Labelled photos from "半导体芯片表面缺陷检测(预处理后)", an image-classification folder in Baird-Li/Lizhipeng1. The possible labels are: ZF scratch, broken, pin break, scratch.

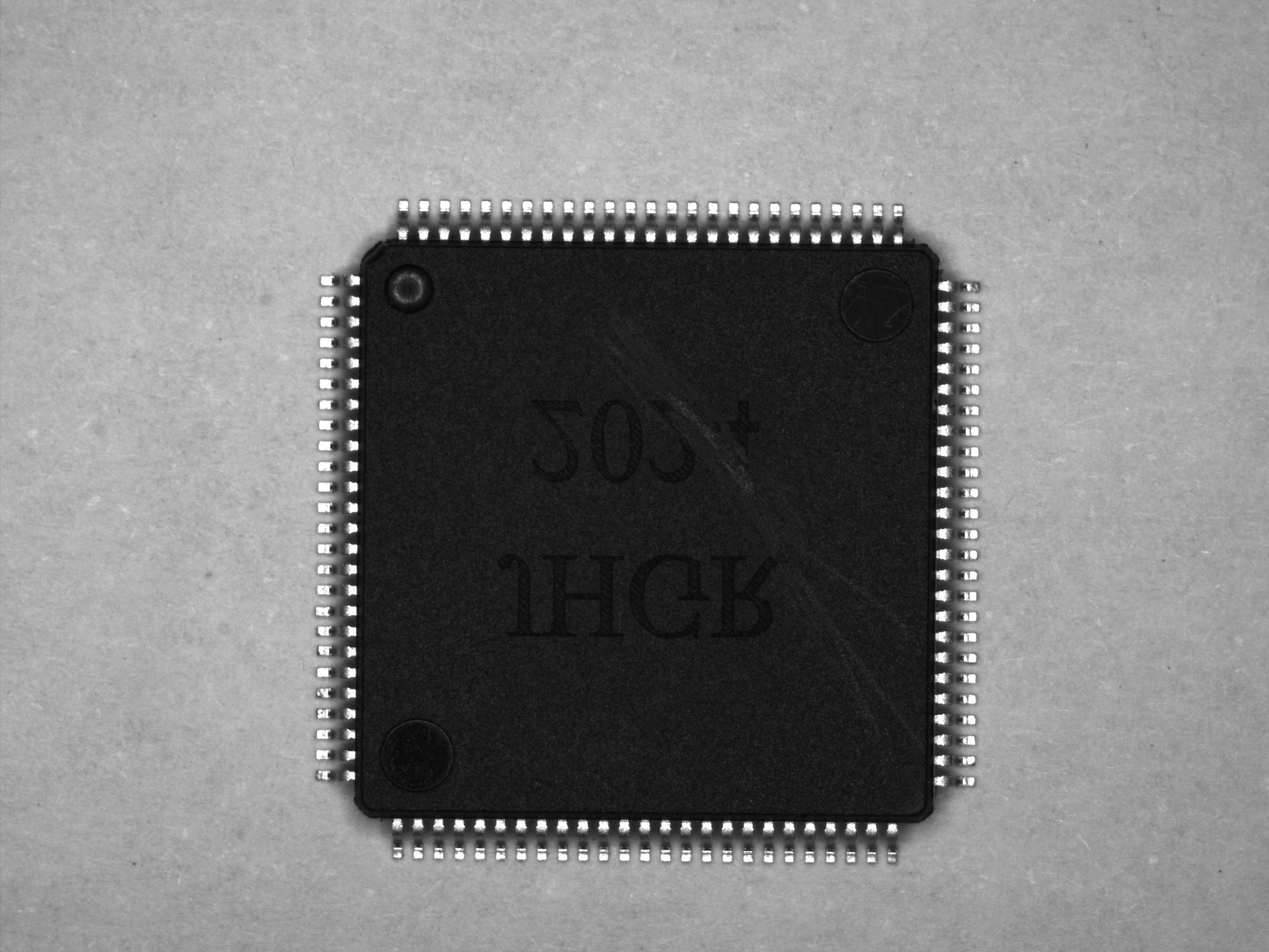
Label: scratch

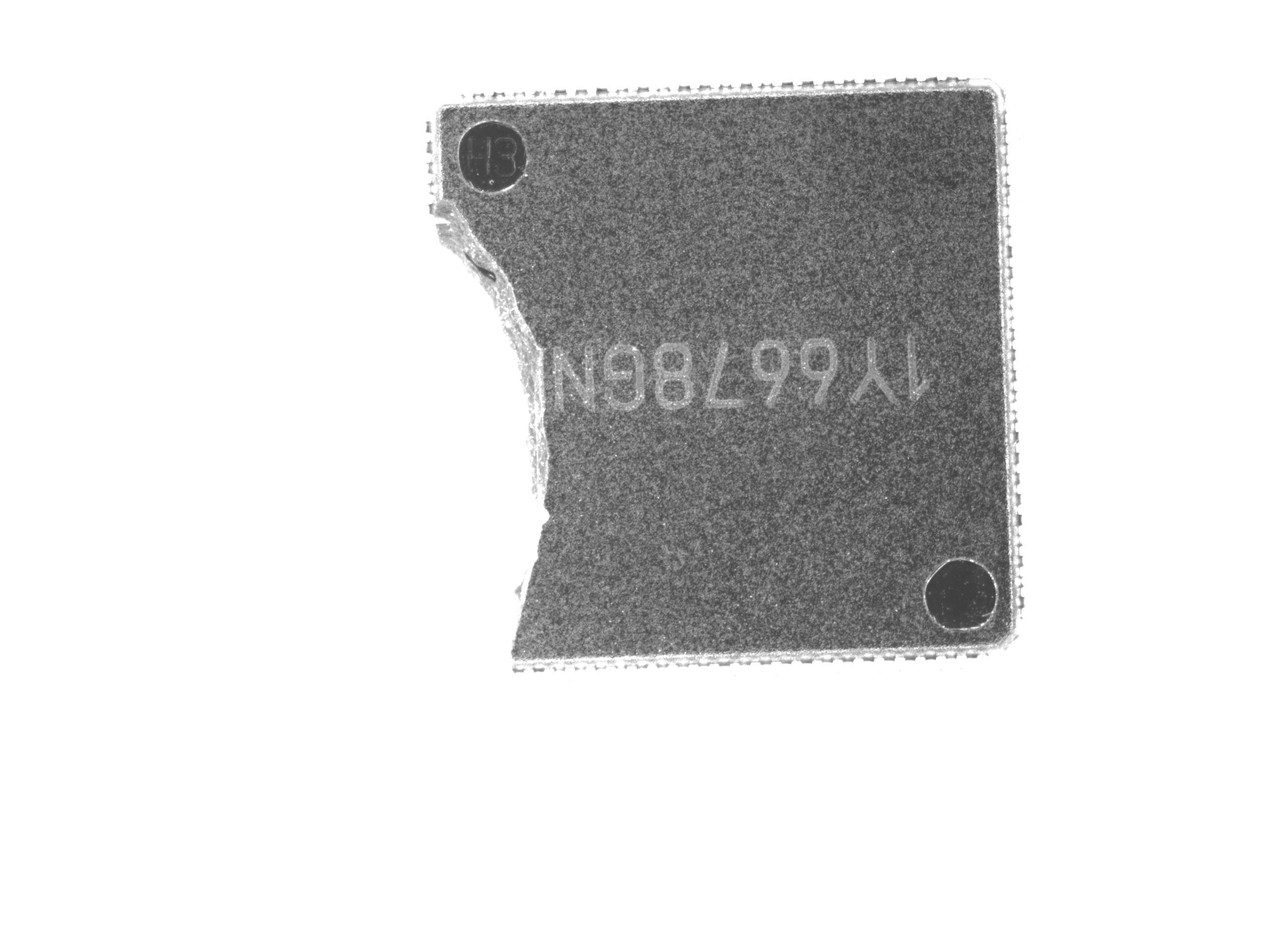
Label: broken

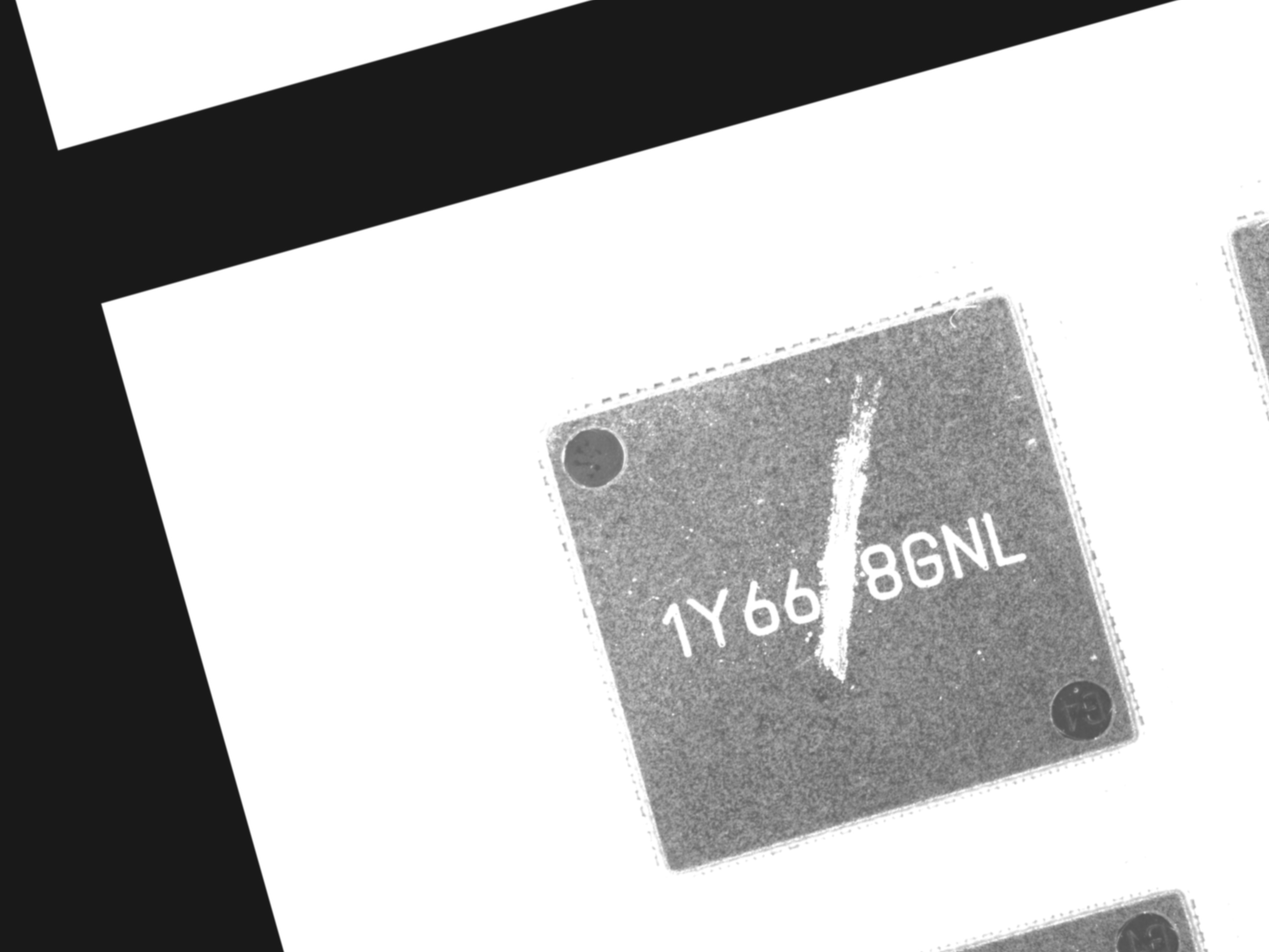
Label: ZF scratch

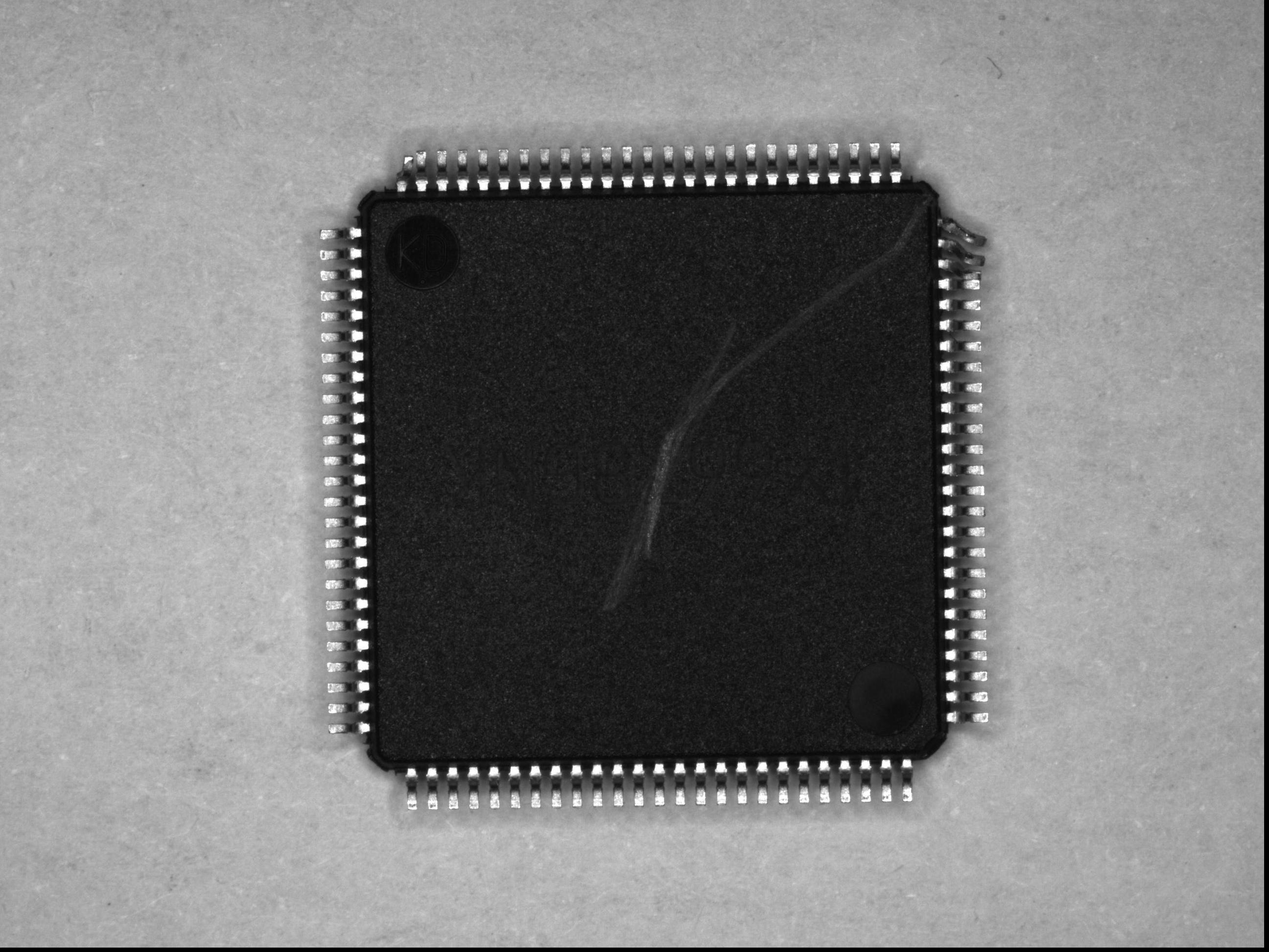
Label: pin break

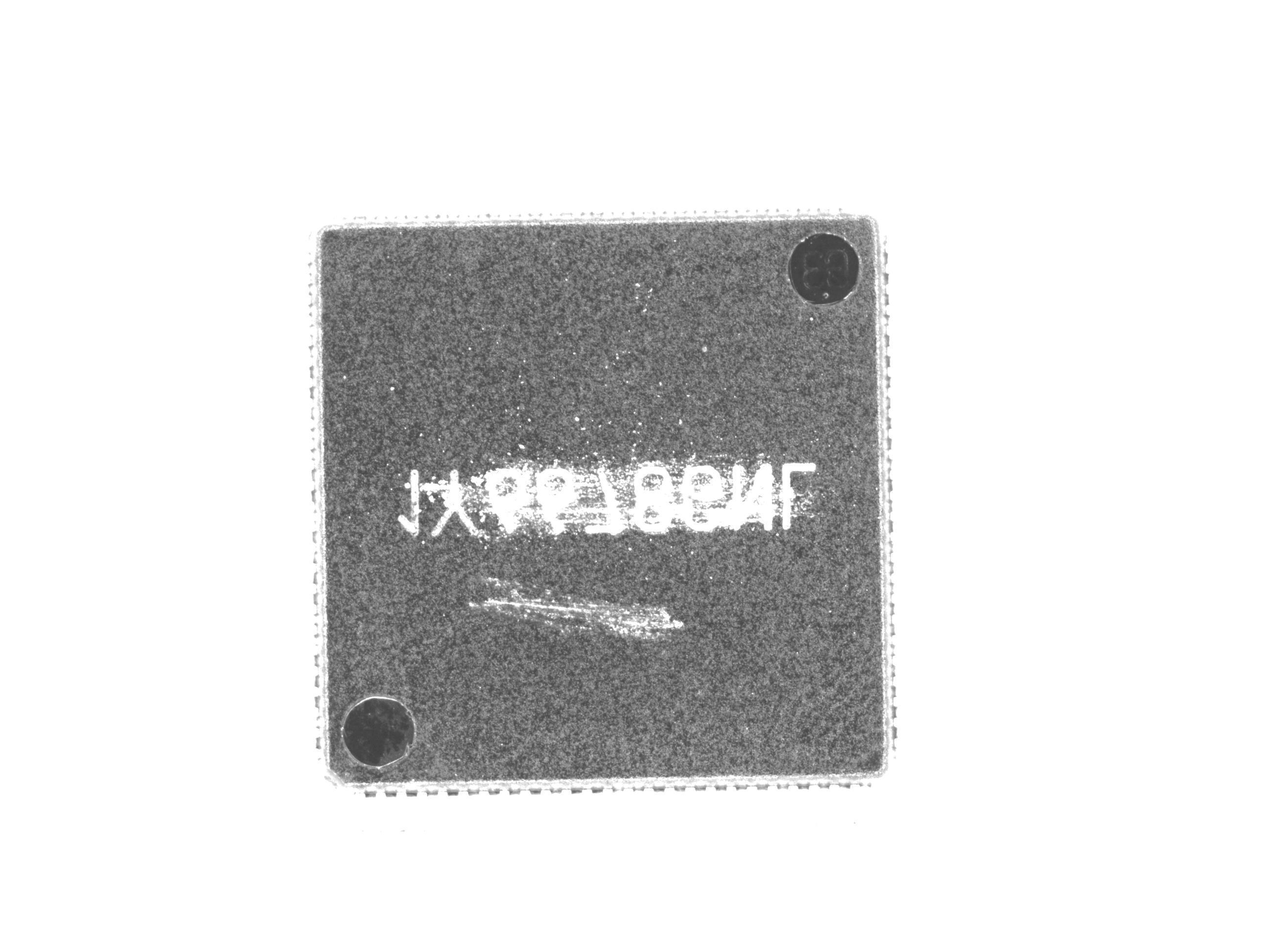
Label: ZF scratch

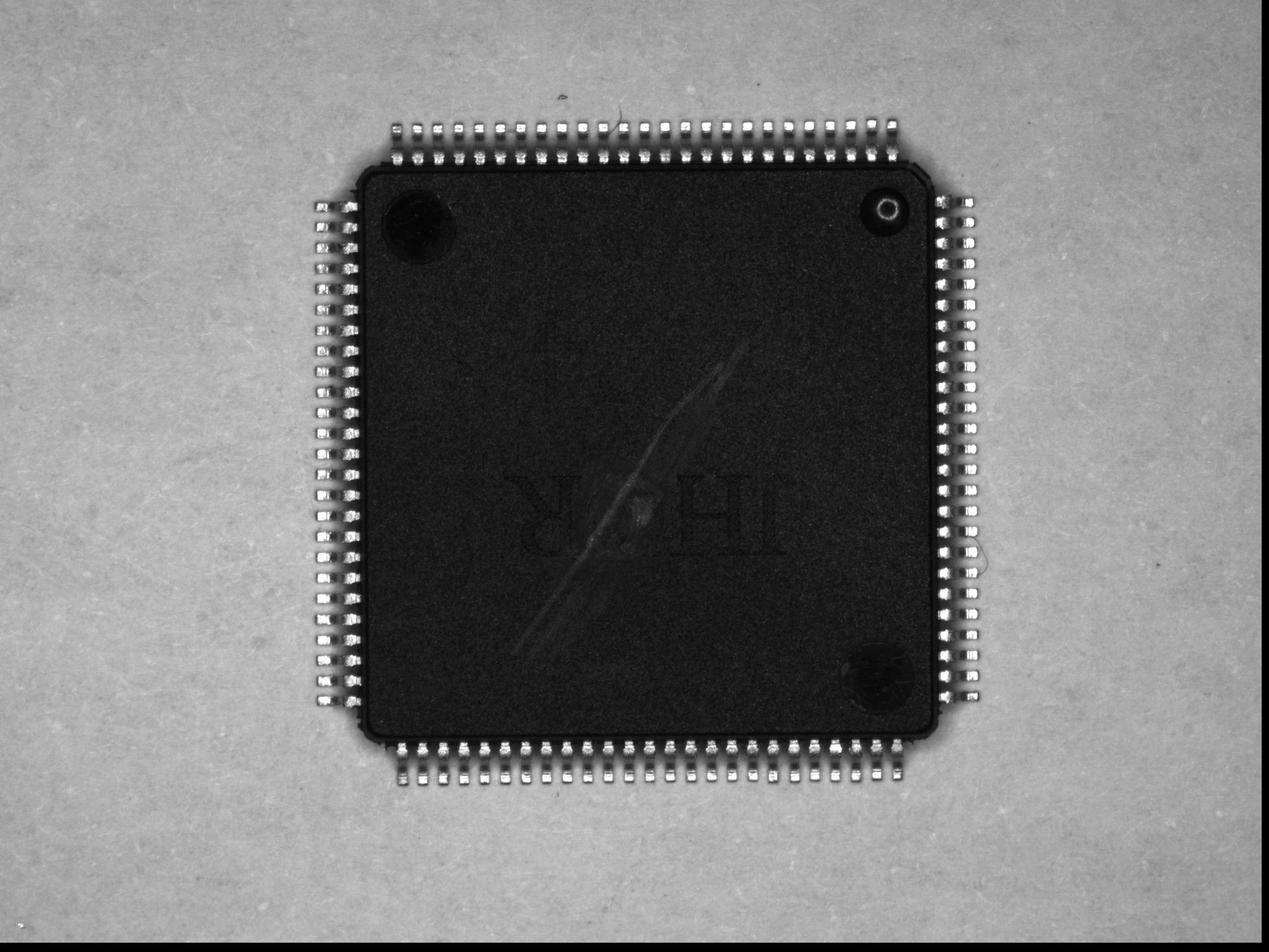
Label: scratch
